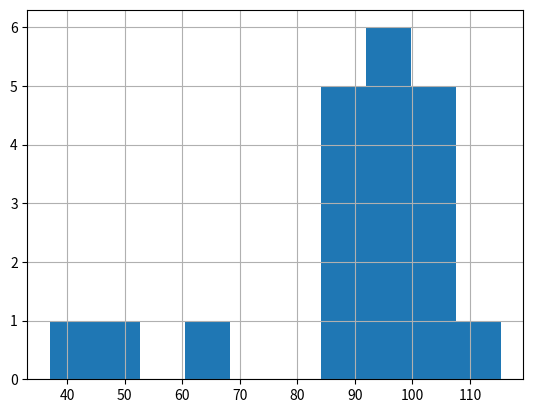

This figure's Python source:
import matplotlib.pyplot as plt
import pandas as pd
male_completion = pd.Series([
    95.47622, 100.66476, 99.7926, 91.48936, 103.22096,
    97.80458, 103.81398, 88.11736, 93.55611, 87.76347,
    102.45714, 98.73953, 92.22388, 115.3892, 98.70502,
    37.00692, 45.39401, 91.22084, 62.42028, 90.66958
])

male_completion.hist()
plt.show()


